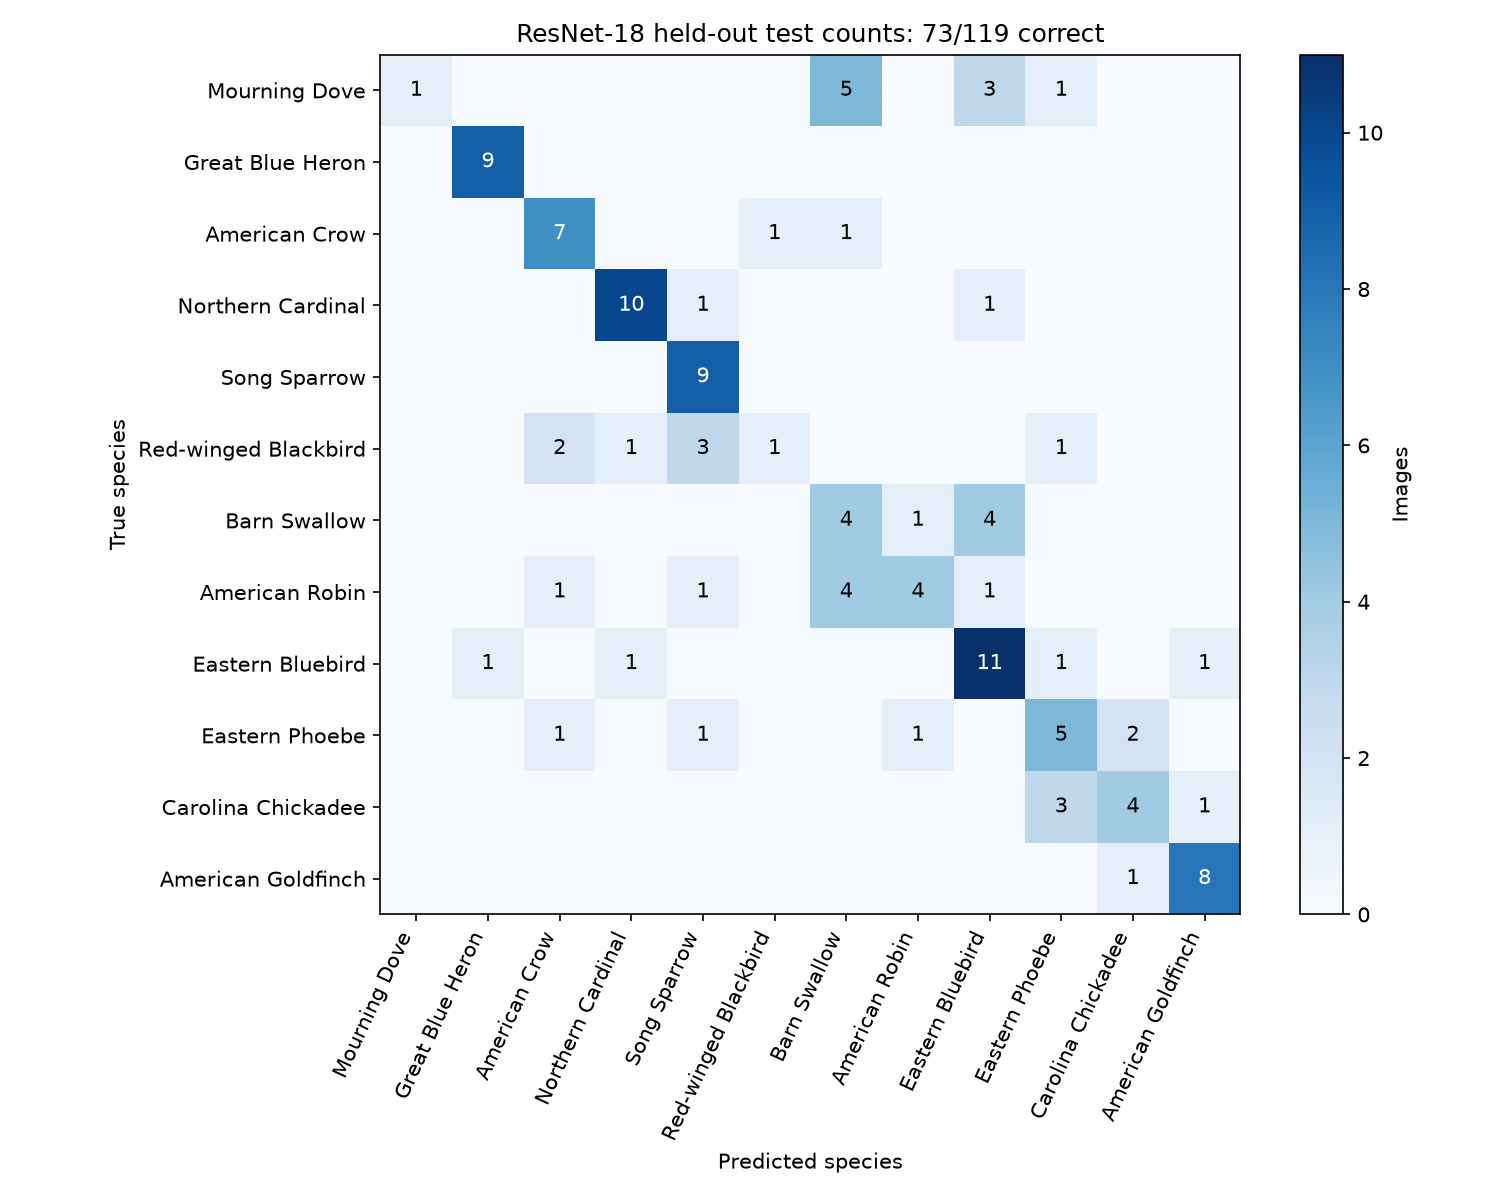

Source data for this figure (header and first rows):
true_species, Mourning Dove, Great Blue Heron, American Crow, Northern Cardinal, Song Sparrow, Red-winged Blackbird, Barn Swallow, American Robin, Eastern Bluebird, Eastern Phoebe, Carolina Chickadee, American Goldfinch
Mourning Dove, 1, 0, 0, 0, 0, 0, 5, 0, 3, 1, 0, 0
Great Blue Heron, 0, 9, 0, 0, 0, 0, 0, 0, 0, 0, 0, 0
American Crow, 0, 0, 7, 0, 0, 1, 1, 0, 0, 0, 0, 0
Northern Cardinal, 0, 0, 0, 10, 1, 0, 0, 0, 1, 0, 0, 0
Song Sparrow, 0, 0, 0, 0, 9, 0, 0, 0, 0, 0, 0, 0
Red-winged Blackbird, 0, 0, 2, 1, 3, 1, 0, 0, 0, 1, 0, 0
Barn Swallow, 0, 0, 0, 0, 0, 0, 4, 1, 4, 0, 0, 0
American Robin, 0, 0, 1, 0, 1, 0, 4, 4, 1, 0, 0, 0
Eastern Bluebird, 0, 1, 0, 1, 0, 0, 0, 0, 11, 1, 0, 1
Eastern Phoebe, 0, 0, 1, 0, 1, 0, 0, 1, 0, 5, 2, 0
Carolina Chickadee, 0, 0, 0, 0, 0, 0, 0, 0, 0, 3, 4, 1
American Goldfinch, 0, 0, 0, 0, 0, 0, 0, 0, 0, 0, 1, 8
